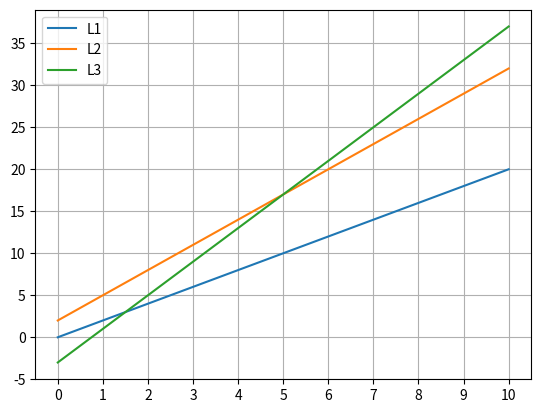

The script that saved this image:
# ch5_7.py
import matplotlib.pyplot as plt
                                
x = [x for x in range(0, 11)]
y1 = [2 * y for y in x]
y2 = [3 * y + 2 for y in x]
y3 = [4 * y - 3 for y in x]
plt.xticks(x)
plt.plot(x, y1, label='L1')
plt.plot(x, y2, label='L2')
plt.plot(x, y3, label='L3')
plt.legend(loc='best')
plt.grid()                              # 加网格线
plt.show()


